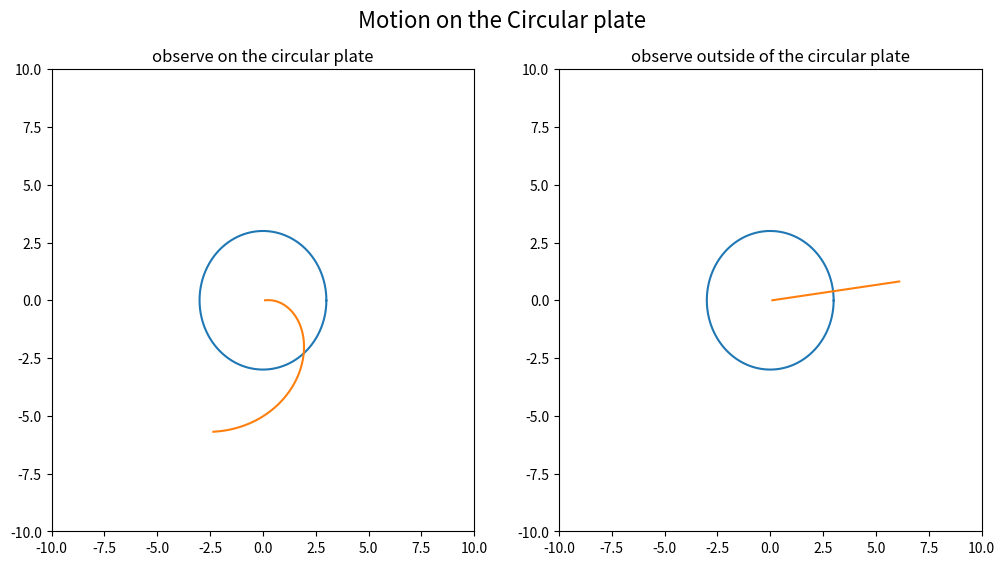

Reproduce this figure in Python.
import matplotlib.pyplot as plt
import math as m

fig = plt.figure(figsize = (12, 6))
fig.suptitle("Motion on the Circular plate", fontsize = 16)

ax1 = fig.add_subplot(1,2,1)
ax2 = fig.add_subplot(1,2,2)

ax1.set_xlim(left = -10, right = 10)
ax1.set_ylim(bottom = -10, top = 10)
ax2.set_xlim(left = -10, right = 10)
ax2.set_ylim(bottom = -10, top = 10)

ax1.title.set_text("observe on the circular plate")
ax2.title.set_text("observe outside of the circular plate")

T = [0]

#initial Value
r = [0.1]
phi = [0]
dr = [3]
dphi = [m.pi]

Cx = []
Cy = []

#Drawing Circular Plate
for i in range(1000):
    Cx.append(3*m.cos(m.pi*i/500))
    Cy.append(3*m.sin(m.pi*i/500))
    
ax1.plot(Cx, Cy)
ax2.plot(Cx, Cy)
    
j = 0

#solving Equation(It can be derived by Lagrangian)
for i in range(2000):
    T.append(T[i]+1/1000)
    '''
    r이 3보다 작을 때는 회전하는 원판 위에서 운동하고 있으므로 입자의 에너지 중 회전운동성분은 (m(rphi'+rw)^2)/2가 된다.
    r이 3보다 클 경우는 외부 계에서의 회전 성분은 없으므로 입자의 에너지 중 회전운동성분은 mr^2 *phi^2 /2가 된다.
    다만 여기서 주의할 점은 이 프로그램에서 r과 phi의 기준으로 잡은 것은 계 위에서 운동하고 있는 입자를 중심으로 보았다는 것이다.
    따라서 경계면을 통과하게 되면 각 phi는 회전한 만큼이 더해진 값이 될 것이고, 각속도 dphi는 관성의 법칙에 의해 원판에서의 회전속도가 더해진 형태로 나타나게 될 것이다.
    '''
    if r[i] <= 3:
        r.append(r[i]+dr[i]/1000)
        phi.append(phi[i]+dphi[i]/1000)
        dr.append(dr[i]+(r[i]*((dphi[i]+m.pi/3)**2))/1000)
        dphi.append(dphi[i]+(-2*dr[i]*(dphi[i]+m.pi/3)/r[i])/1000)
        k = m.pi/3*i/1000
        phi_ = phi[i]+k
        dphi_ = dphi[i]+m.pi/3
    else:
        if j == 0 and i != 0:
            phi[i] = phi_
            dphi[i] = dphi_
        r.append(r[i]+dr[i]/1000)
        phi.append(phi[i]+dphi[i]/1000)
        dr.append(dr[i]+(dphi[i]*(r[i]*dphi[i]))/1000)
        dphi.append(dphi[i]+(-dr[i]*(2*r[i]*dphi[i])/(r[i]**2))/1000)
        j += 1

#좌표 이동을 위한 리스트 설정    
X = []
Y = []
Y2 = []
X2 = []
j = 0

for i in T:
    '''
    r이 3보다 작을 경우 판 위에서 보는 입자의 움직임은 위에서 구한 궤적과 같은 형태로 나타나게 될 것이다.
    하지만 3보다 커질 경우 원판 내에서 관측할 때 3보다 큰 영역 전부가 -w의 각속도로 회전하는 것으로 보일 것임을 감안해야 한다.
    r이 3보다 작을 경우 판 밖에서 보는 입자의 움직임은 판 위에서 보는 입자의 움직임에 각속도 w가 더해진 형태로 보이게 될 것이다.
    r이 3보다 클 경우 위에서 구한 식과 유사한 형태가 나타날 것이다.
    
    정리 : 위에서 구한 해 : 3보다 작은 경우 : 원판 위에서 관찰한 원판 위에서의 입자의 운동
                           3보다 큰 경우 : 원판 밖에서 관찰한 원판 밖에서의 입자의 운동
    '''
    if r[j] <= 3:
        X.append(r[j]*m.cos(phi[j]))
        Y.append(r[j]*m.sin(phi[j]))
        X2.append(r[j]*m.cos(phi[j]+m.pi/3*j/1000))
        Y2.append(r[j]*m.sin(phi[j]+m.pi/3*j/1000))
        k = m.pi/3*j/1000
    else:
        X.append(r[j]*m.cos(phi[j]-m.pi/3*j/1000))
        Y.append(r[j]*m.sin(phi[j]-m.pi/3*j/1000))
        X2.append(r[j]*m.cos(phi[j]))
        Y2.append(r[j]*m.sin(phi[j]))
    j += 1
    
ax1.plot(X, Y)
ax2.plot(X2, Y2)